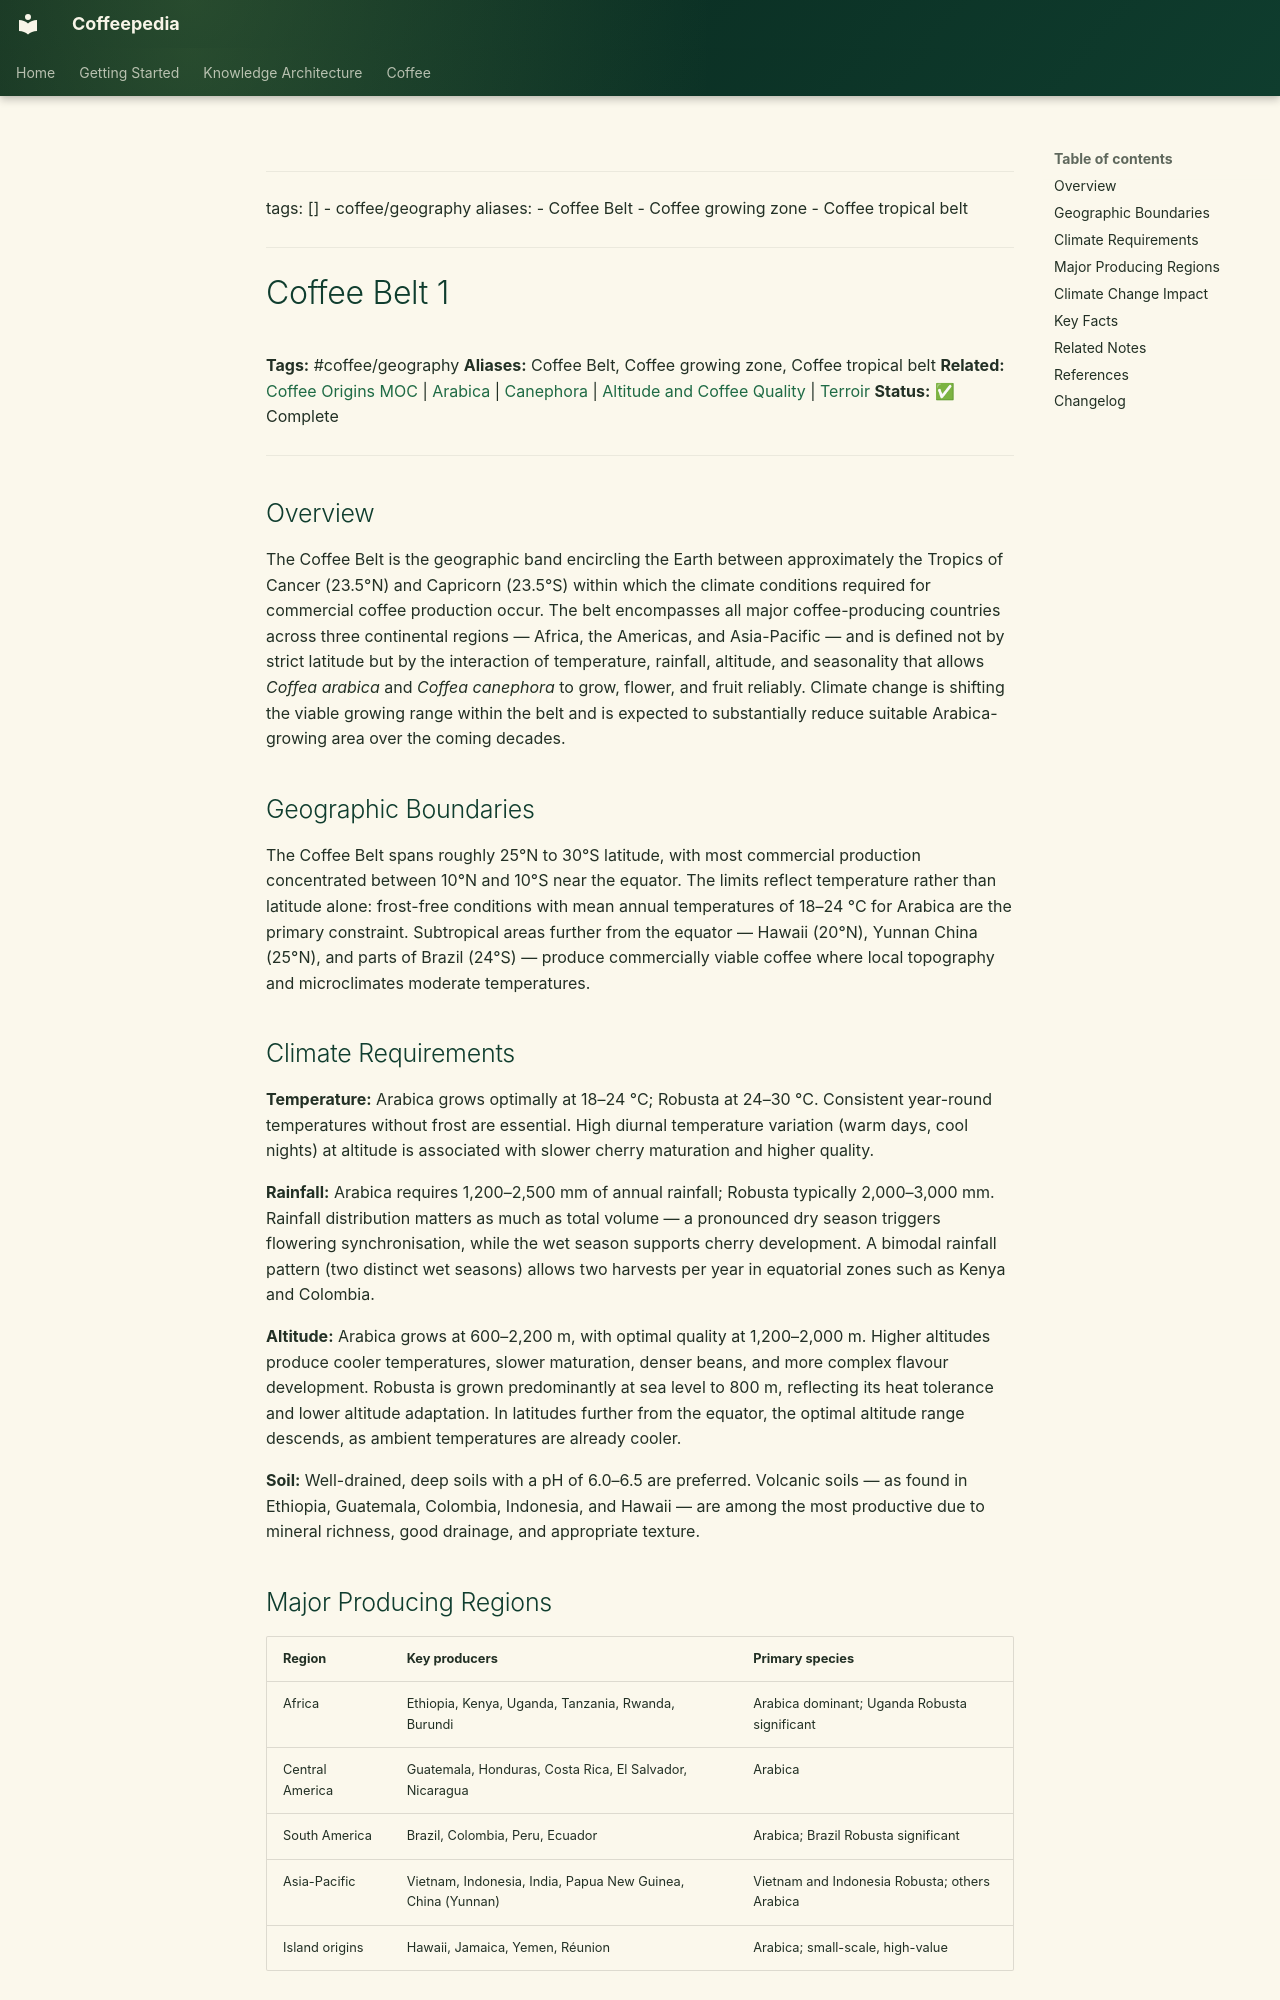

repository: Vauldt/all-about-coffee · page: coffee/coffee-geography/coffee-belt-1/index.html · generator: mkdocs

---
tags: []
  - coffee/geography
aliases:
  - Coffee Belt
  - Coffee growing zone
  - Coffee tropical belt
---

# Coffee Belt 1

**Tags:** #coffee/geography
**Aliases:** Coffee Belt, Coffee growing zone, Coffee tropical belt
**Related:** [Coffee Origins MOC](../maps-of-content/coffee-origins-moc.md) | [Arabica](../coffee-varieties/arabica.md) | [Canephora](../coffee-varieties/canephora.md) | [Altitude and Coffee Quality](../altitude-and-coffee-quality.md) | [Terroir](../terroir/terroir.md)
**Status:** ✅ Complete

---

## Overview

The Coffee Belt is the geographic band encircling the Earth between approximately the Tropics of Cancer (23.5°N) and Capricorn (23.5°S) within which the climate conditions required for commercial coffee production occur. The belt encompasses all major coffee-producing countries across three continental regions — Africa, the Americas, and Asia-Pacific — and is defined not by strict latitude but by the interaction of temperature, rainfall, altitude, and seasonality that allows *Coffea arabica* and *Coffea canephora* to grow, flower, and fruit reliably. Climate change is shifting the viable growing range within the belt and is expected to substantially reduce suitable Arabica-growing area over the coming decades.

## Geographic Boundaries

The Coffee Belt spans roughly 25°N to 30°S latitude, with most commercial production concentrated between 10°N and 10°S near the equator. The limits reflect temperature rather than latitude alone: frost-free conditions with mean annual temperatures of 18–24 °C for Arabica are the primary constraint. Subtropical areas further from the equator — Hawaii (20°N), Yunnan China (25°N), and parts of Brazil (24°S) — produce commercially viable coffee where local topography and microclimates moderate temperatures.

## Climate Requirements

**Temperature:** Arabica grows optimally at 18–24 °C; Robusta at 24–30 °C. Consistent year-round temperatures without frost are essential. High diurnal temperature variation (warm days, cool nights) at altitude is associated with slower cherry maturation and higher quality.

**Rainfall:** Arabica requires 1,200–2,500 mm of annual rainfall; Robusta typically 2,000–3,000 mm. Rainfall distribution matters as much as total volume — a pronounced dry season triggers flowering synchronisation, while the wet season supports cherry development. A bimodal rainfall pattern (two distinct wet seasons) allows two harvests per year in equatorial zones such as Kenya and Colombia.

**Altitude:** Arabica grows at 600–2,200 m, with optimal quality at 1,200–2,000 m. Higher altitudes produce cooler temperatures, slower maturation, denser beans, and more complex flavour development. Robusta is grown predominantly at sea level to 800 m, reflecting its heat tolerance and lower altitude adaptation. In latitudes further from the equator, the optimal altitude range descends, as ambient temperatures are already cooler.

**Soil:** Well-drained, deep soils with a pH of 6.0–6.5 are preferred. Volcanic soils — as found in Ethiopia, Guatemala, Colombia, Indonesia, and Hawaii — are among the most productive due to mineral richness, good drainage, and appropriate texture.
